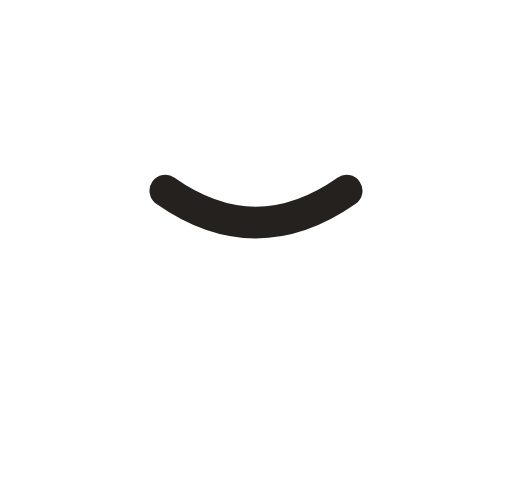
t = 0.00 s
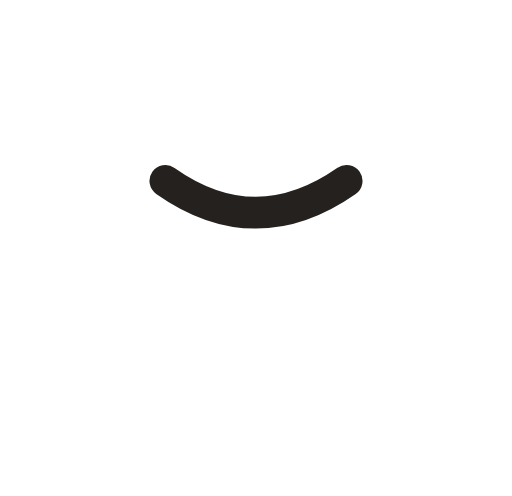
t = 1.09 s
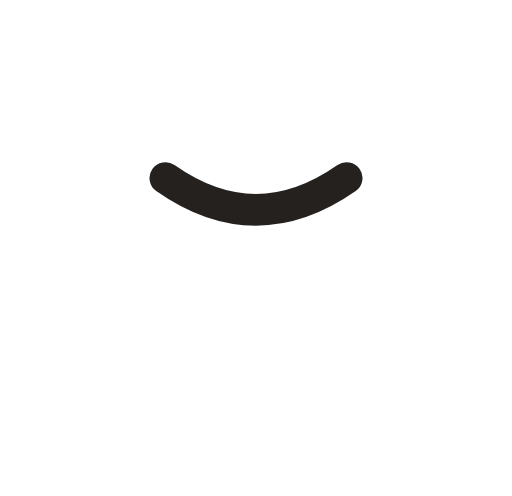
t = 2.35 s
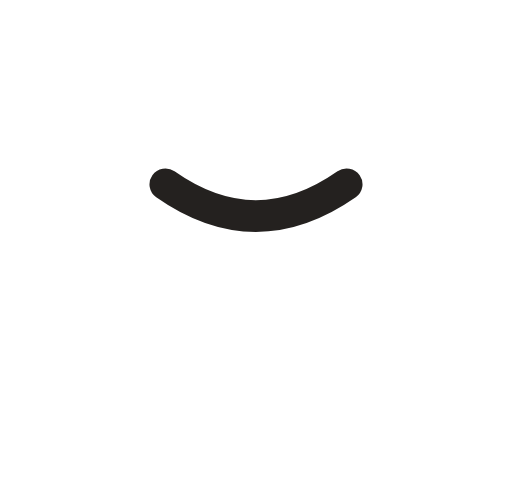
t = 3.38 s
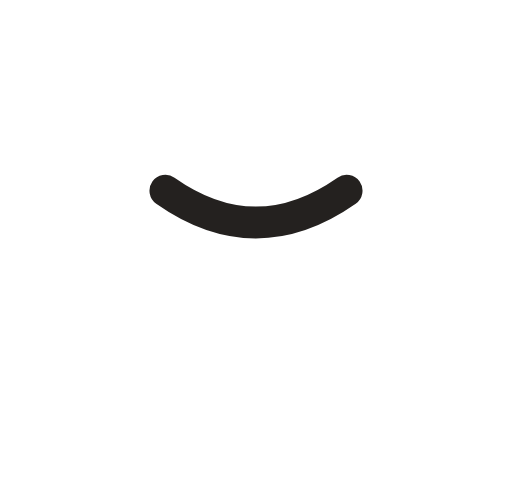
t = 4.62 s
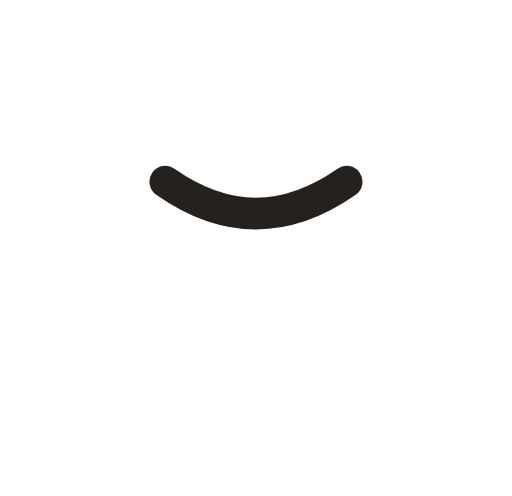
t = 5.78 s

The animated SVG that drew these frames (rendered in a browser with its animation timeline set to each time). Animation: 2 CSS @keyframes rules; one cycle of 6.80 s, repeats indefinitely.

<svg width="161" height="156" viewBox="0 0 161 156" fill="none" xmlns="http://www.w3.org/2000/svg" role="img" aria-label="Spider mascot, sleepy">
  <style>
    .m-spider-sleepy .mascot-body{fill:var(--mascot-body,#ffffff);}
    .m-spider-sleepy .eye-white{fill:#fff;}
    .m-spider-sleepy .pupil{fill:var(--mascot-ink,#24211f);}
    .m-spider-sleepy .ink{fill:var(--mascot-ink,#24211f);stroke:none;}
    .m-spider-sleepy .mouth{fill:none;stroke:var(--mascot-ink,#24211f);stroke-linecap:round;}
    .m-spider-sleepy .eye-arc{fill:none;stroke:var(--mascot-ink,#24211f);stroke-linecap:round;}
    .m-spider-sleepy .mascot-idle{transform-box:fill-box;transform-origin:center;animation:m-spider-sleepy-float 4.8s cubic-bezier(.37,0,.22,1) infinite;}
    .m-spider-sleepy .pupil{transform-box:fill-box;transform-origin:center;animation:m-spider-sleepy-gaze 6.8s cubic-bezier(.37,0,.22,1) infinite;}
    @keyframes m-spider-sleepy-float{0%,100%{translate:0 0;}45%,55%{translate:0 -4px;}}
    @keyframes m-spider-sleepy-gaze{0%,16%,100%{translate:0 0;}31%,48%{translate:3px -1px;}64%,80%{translate:-3px 1px;}}
    @media (prefers-reduced-motion:reduce){.m-spider-sleepy .mascot-idle,.m-spider-sleepy .mascot-blink,.m-spider-sleepy .pupil,.m-spider-sleepy .mascot-travelface{animation:none;}}
  </style>
  <title>Spider mascot (sleepy)</title><desc>Animated Spider mascot, sleepy expression.</desc>
  <g class="m-spider-sleepy"><g class="mascot-idle"><g class="mascot-body"><path class="mascot-body" d="M5.24005 127.504C-9.73329 113.793 10.8571 92.6057 23.6218 83.241C24.0091 82.9569 24.5357 83.0006 24.8835 83.3319L48.0167 105.373C48.3601 105.701 48.4323 106.216 48.1768 106.616C39.8103 119.703 20.2127 141.214 5.24005 127.504Z"/><path class="mascot-body" d="M46.2571 147.343C27.895 138.682 41.2867 112.347 50.7053 99.6221C50.9911 99.2359 51.507 99.1217 51.9373 99.3352L80.5605 113.537C80.9854 113.747 81.207 114.218 81.0814 114.676C76.9661 129.653 64.6185 156.004 46.2571 147.343Z"/><path class="mascot-body" d="M100.679 148.906C81.4109 155.303 72.9387 126.999 70.9791 111.289C70.9196 110.813 71.2143 110.374 71.6731 110.232L102.192 100.768C102.645 100.627 103.13 100.815 103.355 101.233C110.708 114.915 119.946 142.509 100.679 148.906Z"/><path class="mascot-body" d="M141.907 137.171C123.521 145.777 108.249 121.319 104.342 106.038C104.223 105.572 104.464 105.101 104.903 104.906L134.106 91.9367C134.539 91.7442 135.043 91.8747 135.318 92.2606C144.344 104.897 160.294 128.565 141.907 137.171Z"/><ellipse class="mascot-body" cx="80.382" cy="64.4336" rx="66.5695" ry="64.4336"/></g><g class="mascot-blink"><g class="mascot-eyes"><g><path class="eye-arc" d="M52 60Q80.4 80 109 60" stroke-width="10"/></g></g></g></g></g>
</svg>
